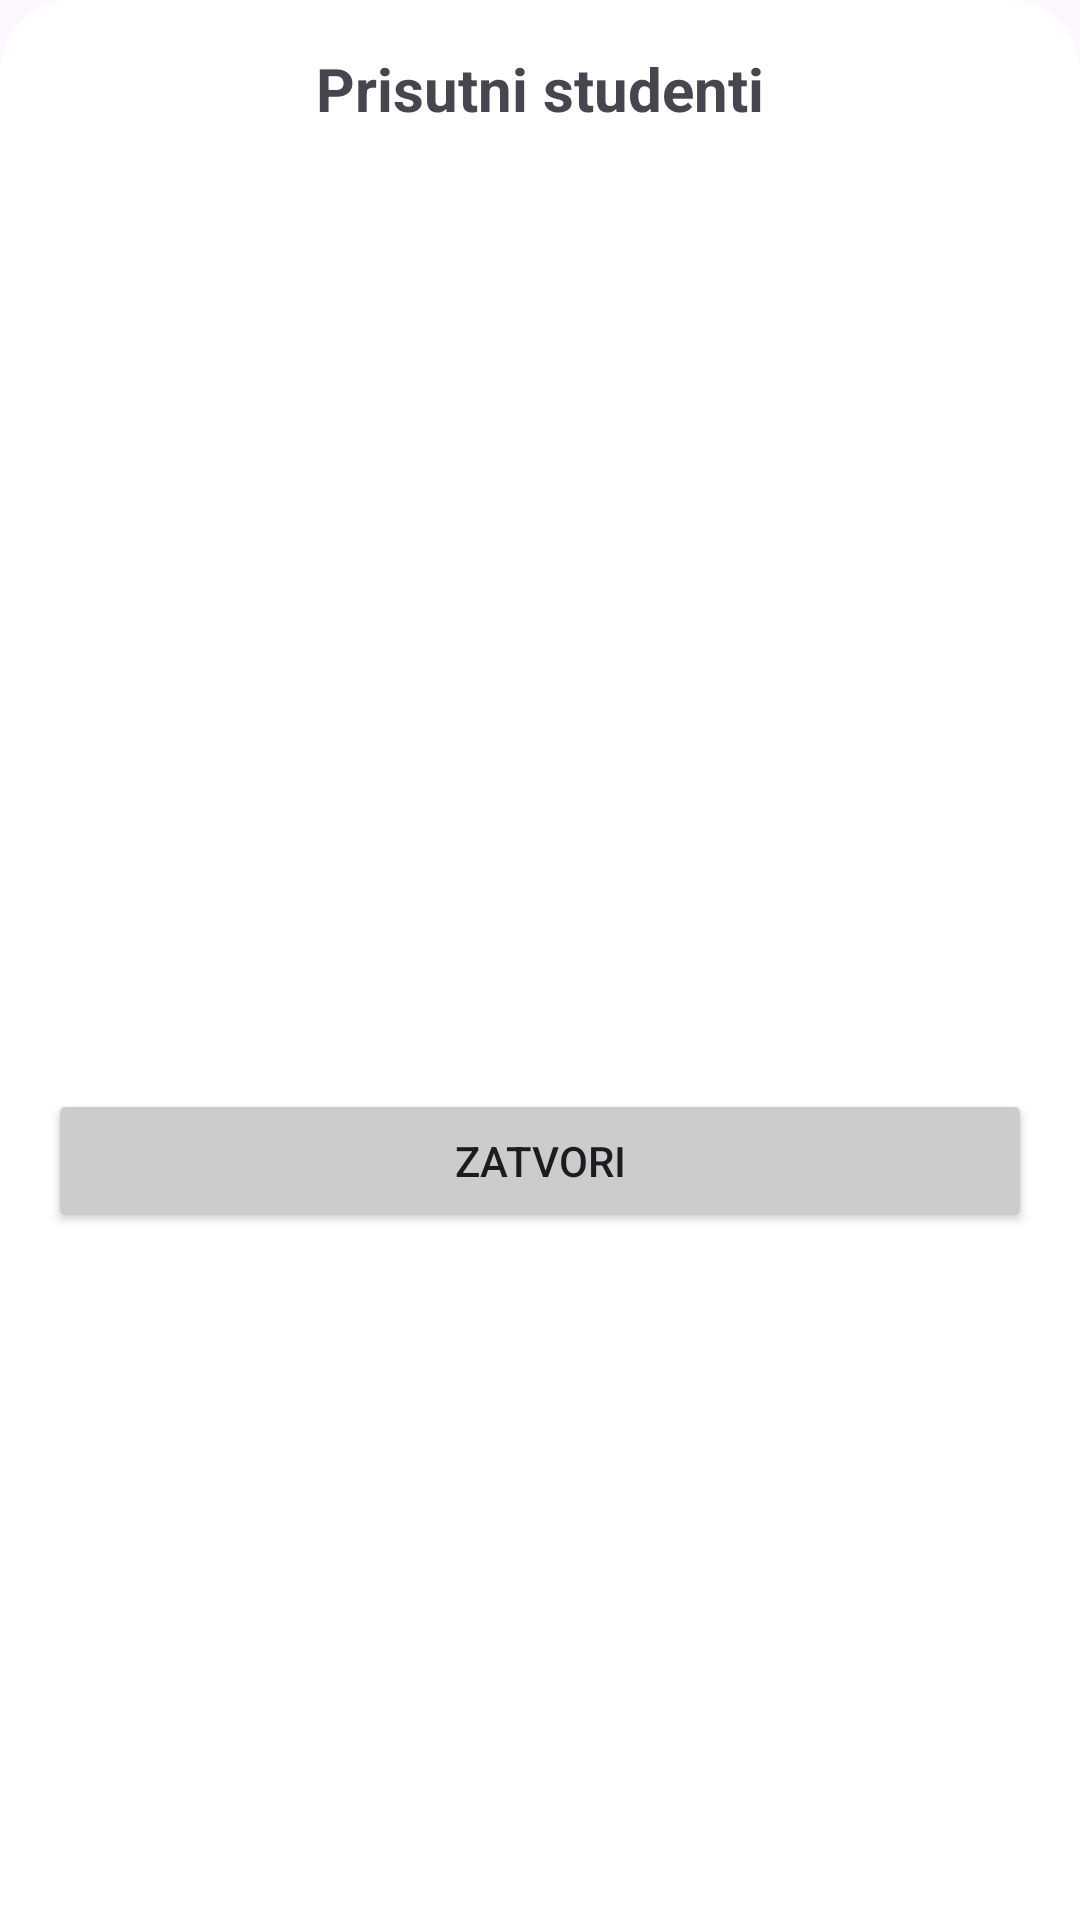

Android layout source for this screen:
<!-- AndroidManifest.xml: application theme Theme.StudentQRScanner -->
<!-- res/layout/layout_dialog_attendees.xml -->
<?xml version="1.0" encoding="utf-8"?>
<LinearLayout xmlns:android="http://schemas.android.com/apk/res/android"
    android:layout_width="match_parent"
    android:layout_height="wrap_content"
    android:orientation="vertical"
    android:padding="16dp"
    android:background="@drawable/rounded_dialog_bg">

    <TextView
        android:layout_width="match_parent"
        android:layout_height="wrap_content"
        android:text="@string/attendees_title"
        android:textSize="20sp"
        android:textStyle="bold"
        android:textColor="@color/text_primary"
        android:layout_marginBottom="12dp"
        android:gravity="center_horizontal"/>

    <androidx.recyclerview.widget.RecyclerView
        android:id="@+id/rvAttendees"
        android:layout_width="match_parent"
        android:layout_height="300dp"
        android:scrollbars="vertical" />

    <TextView
        android:id="@+id/tvNoAttendees"
        android:layout_width="match_parent"
        android:layout_height="wrap_content"
        android:text="@string/attendees_empty"
        android:gravity="center"
        android:padding="24dp"
        android:visibility="gone"
        android:textColor="@color/text_secondary"/>

    <Button
        android:id="@+id/btnCloseAttendees"
        android:layout_width="match_parent"
        android:layout_height="wrap_content"
        android:text="@string/attendees_close"
        android:layout_marginTop="8dp"
        android:backgroundTint="#CCCCCC"
        android:textColor="@color/text_primary"/>

</LinearLayout>
<!-- resources referenced by this layout -->
<resources>
  <!-- drawable rounded_dialog_bg (drawable) -->
  <?xml version="1.0" encoding="utf-8"?>
  <shape xmlns:android="http://schemas.android.com/apk/res/android"
      android:shape="rectangle">
  
      <solid android:color="#FFFFFF" />
  
      <corners
          android:topLeftRadius="24dp"
          android:topRightRadius="24dp"
          android:bottomLeftRadius="0dp"
          android:bottomRightRadius="0dp" />
  </shape>
  <string name="attendees_close">Zatvori</string>
  <string name="attendees_empty">Nema evidentiranih studenata.</string>
  <string name="attendees_title">Prisutni studenti</string>
  <style name="Theme.StudentQRScanner" parent="Base.Theme.StudentQRScanner" />
  <style name="Base.Theme.StudentQRScanner" parent="Theme.Material3.DayNight.NoActionBar">
      </style>
</resources>
